Image classification data set "split" (sabri-rihab/Diagnostic_multimodal on GitHub). Class labels (4): glioma, meningioma, no tumor, pituitary tumor.

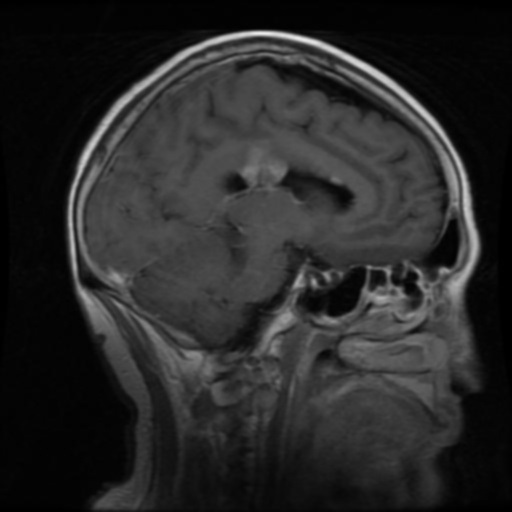
Label: glioma

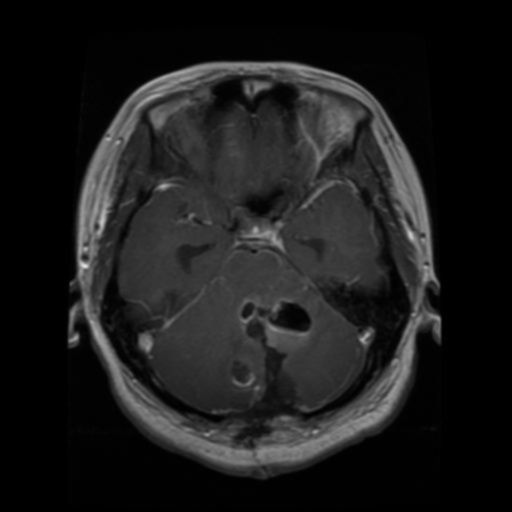
Label: glioma

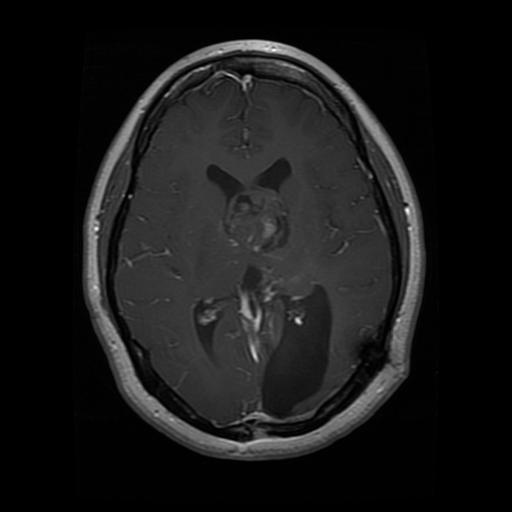
Label: glioma

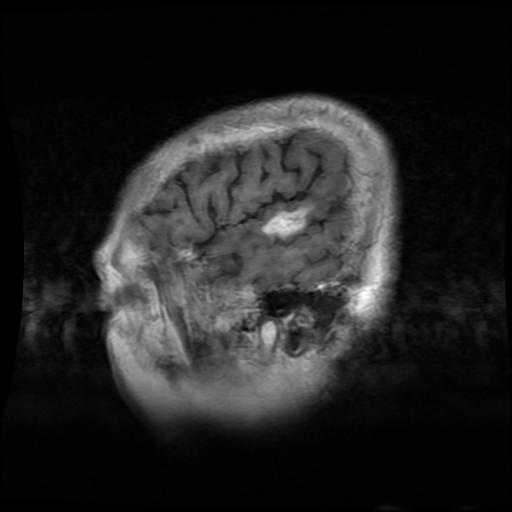
Label: glioma
